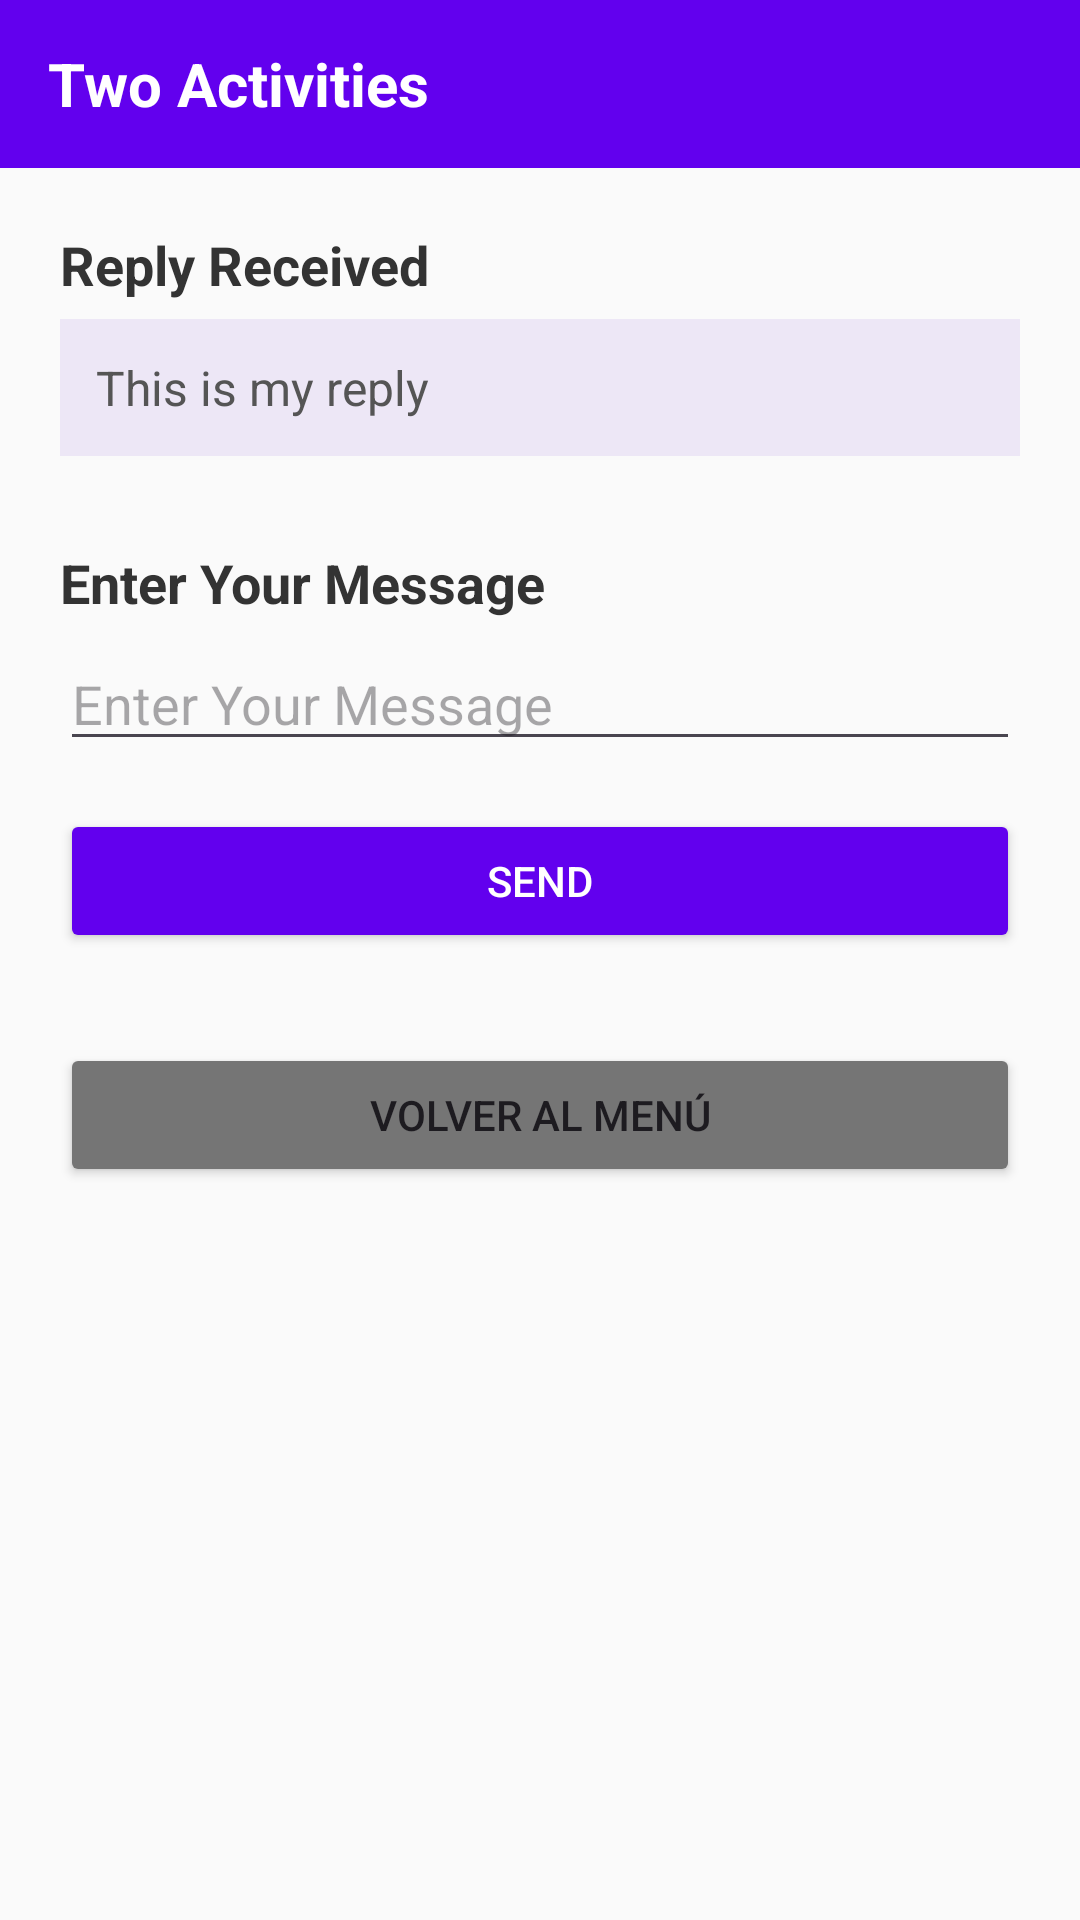

Reconstruct the res/layout file that produces this screen, plus the resources it refers to.
<!-- AndroidManifest.xml: application theme Theme.RecursosYEstilos -->
<!-- res/layout/activity_ejercicio_04.xml -->
<?xml version="1.0" encoding="utf-8"?>
<LinearLayout xmlns:android="http://schemas.android.com/apk/res/android"
    android:layout_width="match_parent"
    android:layout_height="match_parent"
    android:orientation="vertical"
    android:background="#FAFAFA">

    
    <TextView
        android:id="@+id/tvHeader"
        android:layout_width="match_parent"
        android:layout_height="56dp"
        android:background="#6200EE"
        android:textColor="#FFFFFF"
        android:textSize="20sp"
        android:textStyle="bold"
        android:gravity="center_vertical"
        android:paddingStart="16dp"
        android:paddingEnd="16dp"
        android:text="@string/ej04_title" />

    <LinearLayout
        android:layout_width="match_parent"
        android:layout_height="0dp"
        android:layout_weight="1"
        android:orientation="vertical"
        android:padding="20dp">

        <TextView
            android:layout_width="wrap_content"
            android:layout_height="wrap_content"
            android:text="@string/ej04_reply_received"
            android:textSize="18sp"
            android:textStyle="bold"
            android:textColor="#333333"
            android:layout_marginBottom="6dp" />

        <TextView
            android:id="@+id/tvReplyMessage"
            android:layout_width="match_parent"
            android:layout_height="wrap_content"
            android:text="@string/ej04_default_reply"
            android:textSize="16sp"
            android:textColor="#555555"
            android:padding="12dp"
            android:background="#EDE7F6"
            android:layout_marginBottom="30dp" />

        <TextView
            android:layout_width="wrap_content"
            android:layout_height="wrap_content"
            android:text="@string/ej04_enter_message"
            android:textSize="18sp"
            android:textStyle="bold"
            android:textColor="#333333"
            android:layout_marginBottom="6dp" />

        <EditText
            android:id="@+id/etMessage"
            android:layout_width="match_parent"
            android:layout_height="wrap_content"
            android:hint="@string/ej04_enter_message"
            android:inputType="text"
            android:layout_marginBottom="16dp" />

        <Button
            android:id="@+id/btnSend"
            android:layout_width="match_parent"
            android:layout_height="wrap_content"
            android:text="@string/ej04_send"
            android:backgroundTint="#6200EE"
            android:textColor="#FFFFFF"
            android:layout_marginBottom="30dp" />

        <Button
            android:id="@+id/btnBackMenu"
            android:layout_width="match_parent"
            android:layout_height="wrap_content"
            android:text="@string/btn_back_to_menu"
            android:backgroundTint="#757575" />
    </LinearLayout>

</LinearLayout>
<!-- resources referenced by this layout -->
<resources>
  <string name="btn_back_to_menu">Volver al menú</string>
  <string name="ej04_default_reply">This is my reply</string>
  <string name="ej04_enter_message">Enter Your Message</string>
  <string name="ej04_reply_received">Reply Received</string>
  <string name="ej04_send">SEND</string>
  <string name="ej04_title">Two Activities</string>
  <style name="Theme.RecursosYEstilos" parent="Base.Theme.RecursosYEstilos" />
  <style name="Base.Theme.RecursosYEstilos" parent="Theme.Material3.DayNight.NoActionBar">
          
          
      </style>
</resources>
